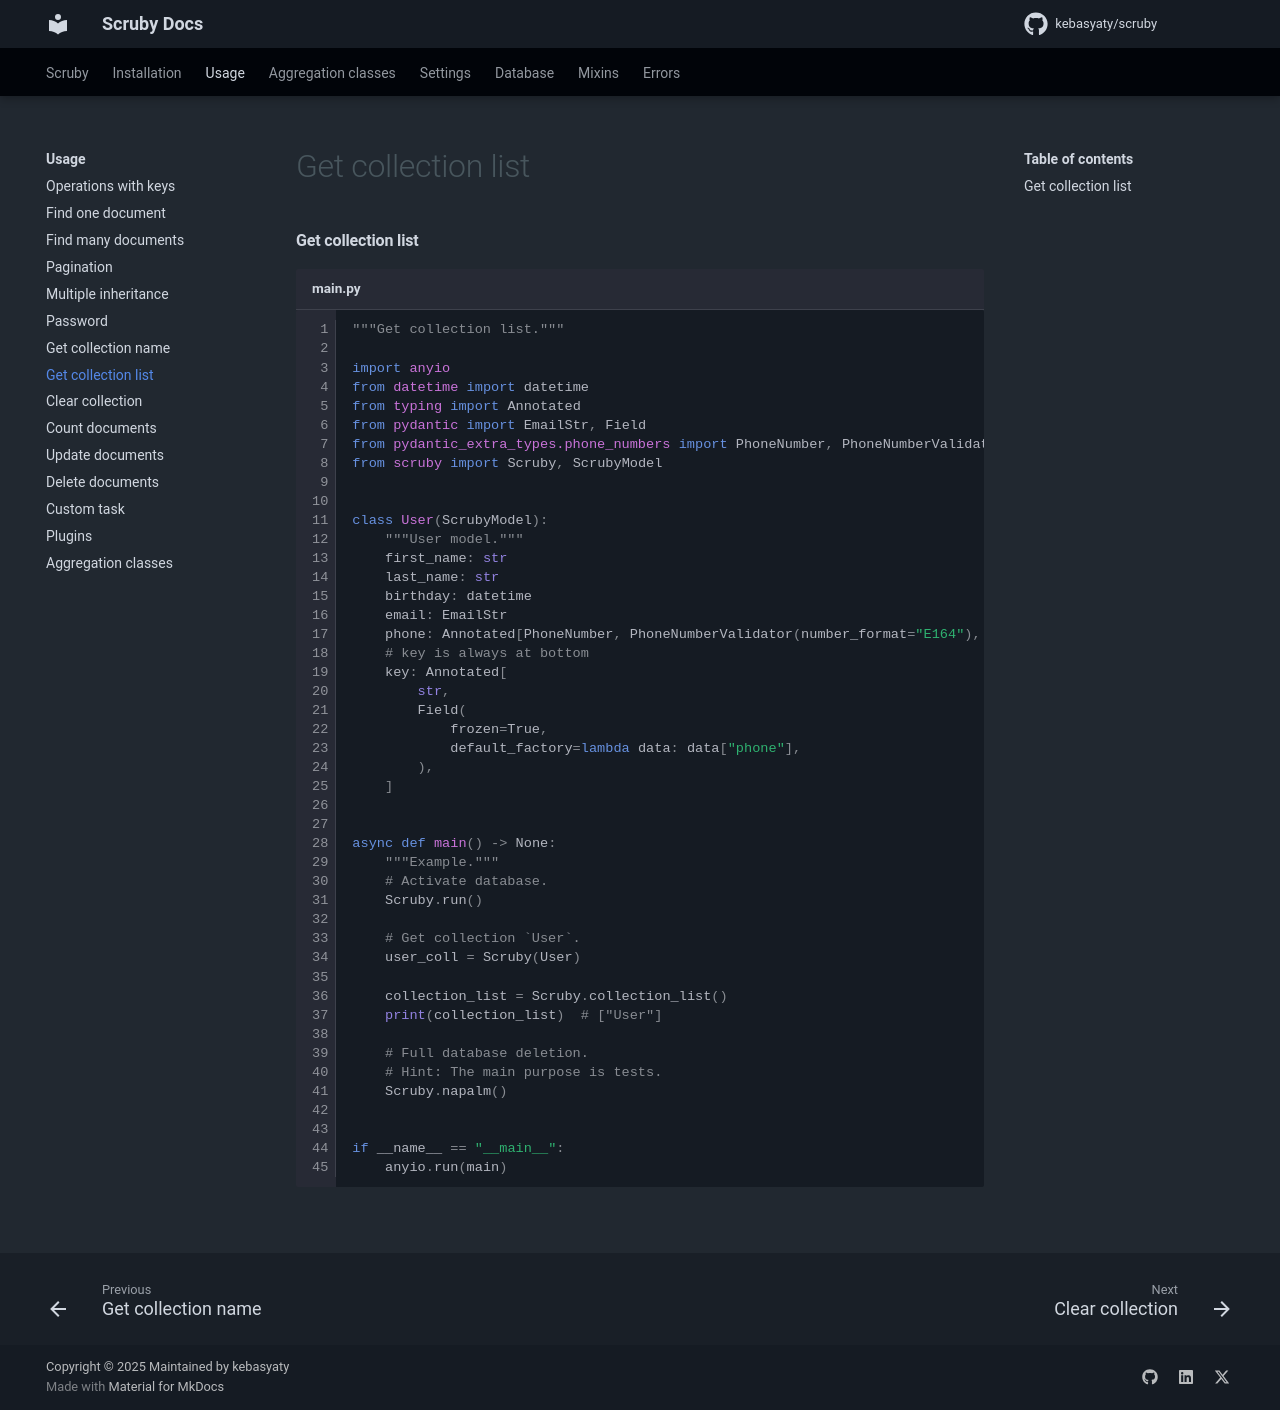

repository: kebasyaty/scruby · page: 4.1/pages/usage/get_collection_list/index.html · generator: mkdocs

#### Get collection list

```py title="main.py" linenums="1"
"""Get collection list."""

import anyio
from datetime import datetime
from typing import Annotated
from pydantic import EmailStr, Field
from pydantic_extra_types.phone_numbers import PhoneNumber, PhoneNumberValidator
from scruby import Scruby, ScrubyModel


class User(ScrubyModel):
    """User model."""
    first_name: str
    last_name: str
    birthday: datetime
    email: EmailStr
    phone: Annotated[PhoneNumber, PhoneNumberValidator(number_format="E164"), Field(strict=False)]
    # key is always at bottom
    key: Annotated[
        str,
        Field(
            frozen=True,
            default_factory=lambda data: data["phone"],
        ),
    ]


async def main() -> None:
    """Example."""
    # Activate database.
    Scruby.run()

    # Get collection `User`.
    user_coll = Scruby(User)

    collection_list = Scruby.collection_list()
    print(collection_list)  # ["User"]

    # Full database deletion.
    # Hint: The main purpose is tests.
    Scruby.napalm()


if __name__ == "__main__":
    anyio.run(main)
```
